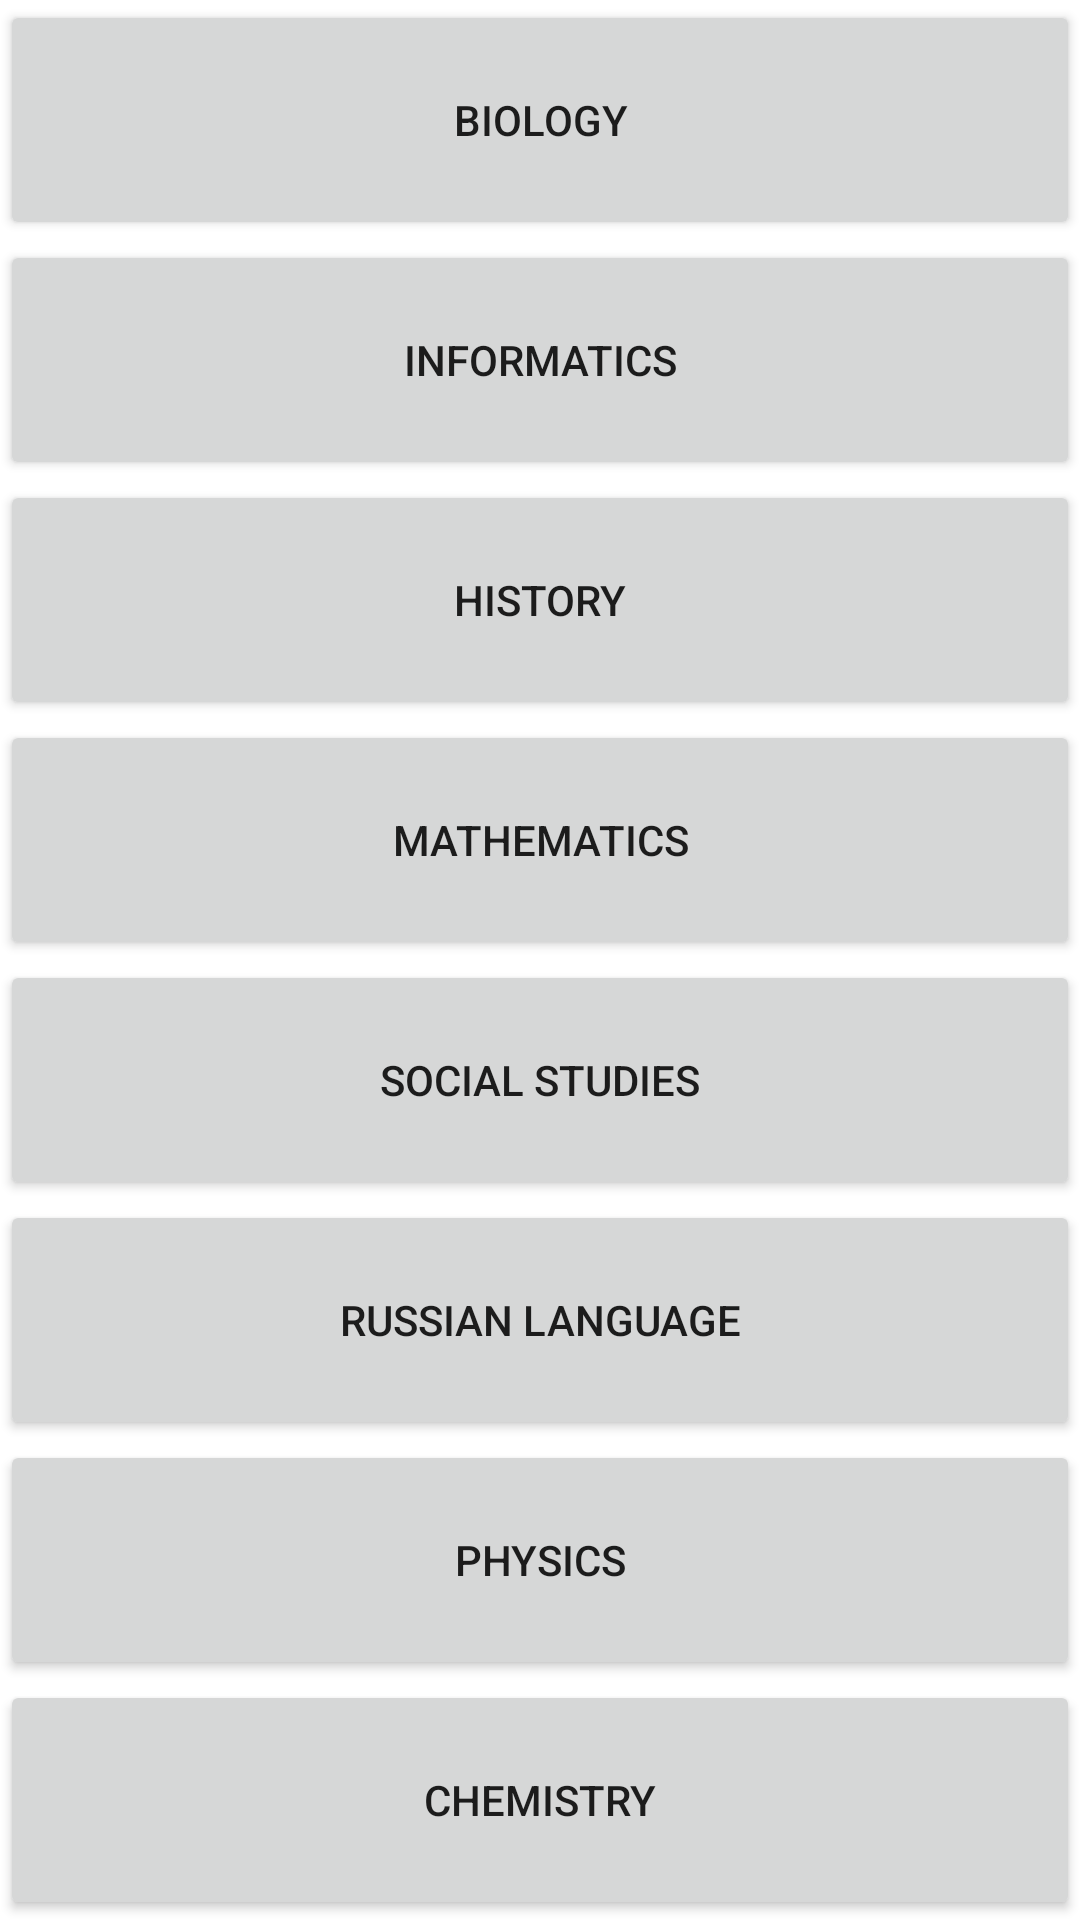

Here is an Android app screen rendered from its layout file. Give the layout XML and the strings, colors and styles it references.
<!-- AndroidManifest.xml: application theme Theme.KnowledgeStateExam -->
<!-- res/layout/fragment_select_item.xml -->
<?xml version="1.0" encoding="utf-8"?>
<LinearLayout xmlns:android="http://schemas.android.com/apk/res/android"
    android:orientation="vertical"
    android:layout_width="match_parent"
    android:layout_height="match_parent">

    <Button
        style="?android:buttonStyleSmall"
        android:id="@+id/match_parent"
        android:layout_width="match_parent"
        android:layout_height="wrap_content"
        android:layout_weight="1"
        android:text="@string/item_biology"/>

    <Button
        style="?android:buttonStyleSmall"
        android:id="@+id/item_informatics"
        android:layout_width="match_parent"
        android:layout_height="wrap_content"
        android:layout_weight="1"
        android:text="@string/item_informatics"/>

    <Button
        style="?android:buttonStyleSmall"
        android:id="@+id/item_history"
        android:layout_width="match_parent"
        android:layout_height="wrap_content"
        android:layout_weight="1"
        android:text="@string/item_history"/>

    <Button
        style="?android:buttonStyleSmall"
        android:id="@+id/item_mathematics"
        android:layout_width="match_parent"
        android:layout_height="wrap_content"
        android:layout_weight="1"
        android:text="@string/item_mathematics"/>

    <Button
        style="?android:buttonStyleSmall"
        android:id="@+id/item_social_studies"
        android:layout_width="match_parent"
        android:layout_height="wrap_content"
        android:layout_weight="1"
        android:text="@string/item_social_studies"/>

    <Button
        style="?android:buttonStyleSmall"
        android:id="@+id/item_russian_language"
        android:layout_width="match_parent"
        android:layout_height="wrap_content"
        android:layout_weight="1"
        android:text="@string/item_russian_language"/>

    <Button
        style="?android:buttonStyleSmall"
        android:id="@+id/item_physics"
        android:layout_width="match_parent"
        android:layout_height="wrap_content"
        android:layout_weight="1"
        android:text="@string/item_physics"/>

    <Button
        style="?android:buttonStyleSmall"
        android:id="@+id/item_chemistry"
        android:layout_width="match_parent"
        android:layout_height="wrap_content"
        android:layout_weight="1"
        android:text="@string/item_chemistry"/>

</LinearLayout>
<!-- resources referenced by this layout -->
<resources>
  <string name="item_biology">Biology</string>
  <string name="item_chemistry">Chemistry</string>
  <string name="item_history">History</string>
  <string name="item_informatics">Informatics</string>
  <string name="item_mathematics">Mathematics</string>
  <string name="item_physics">Physics</string>
  <string name="item_russian_language">Russian Language</string>
  <string name="item_social_studies">Social Studies</string>
  <style name="Theme.KnowledgeStateExam" parent="Theme.MaterialComponents.DayNight.NoActionBar">
          
          <item name="colorPrimary">@color/purple_500</item>
          <item name="colorPrimaryVariant">@color/purple_700</item>
          <item name="colorOnPrimary">@color/white</item>
          
          <item name="colorSecondary">@color/teal_200</item>
          <item name="colorSecondaryVariant">@color/teal_700</item>
          <item name="colorOnSecondary">@color/black</item>
          
          <item name="android:statusBarColor" tools:targetApi="l">?attr/colorPrimaryVariant</item>
          
      </style>
  <!-- not gathered from this repository: default colours our renderer supplied (Android Studio template values) -->
  <color name="purple_500">#FF6200EE</color>
  <color name="purple_700">#FF3700B3</color>
  <color name="teal_200">#FF03DAC5</color>
  <color name="teal_700">#FF018786</color>
  <color name="black">#FF000000</color>
  <color name="white">#FFFFFFFF</color>
</resources>
